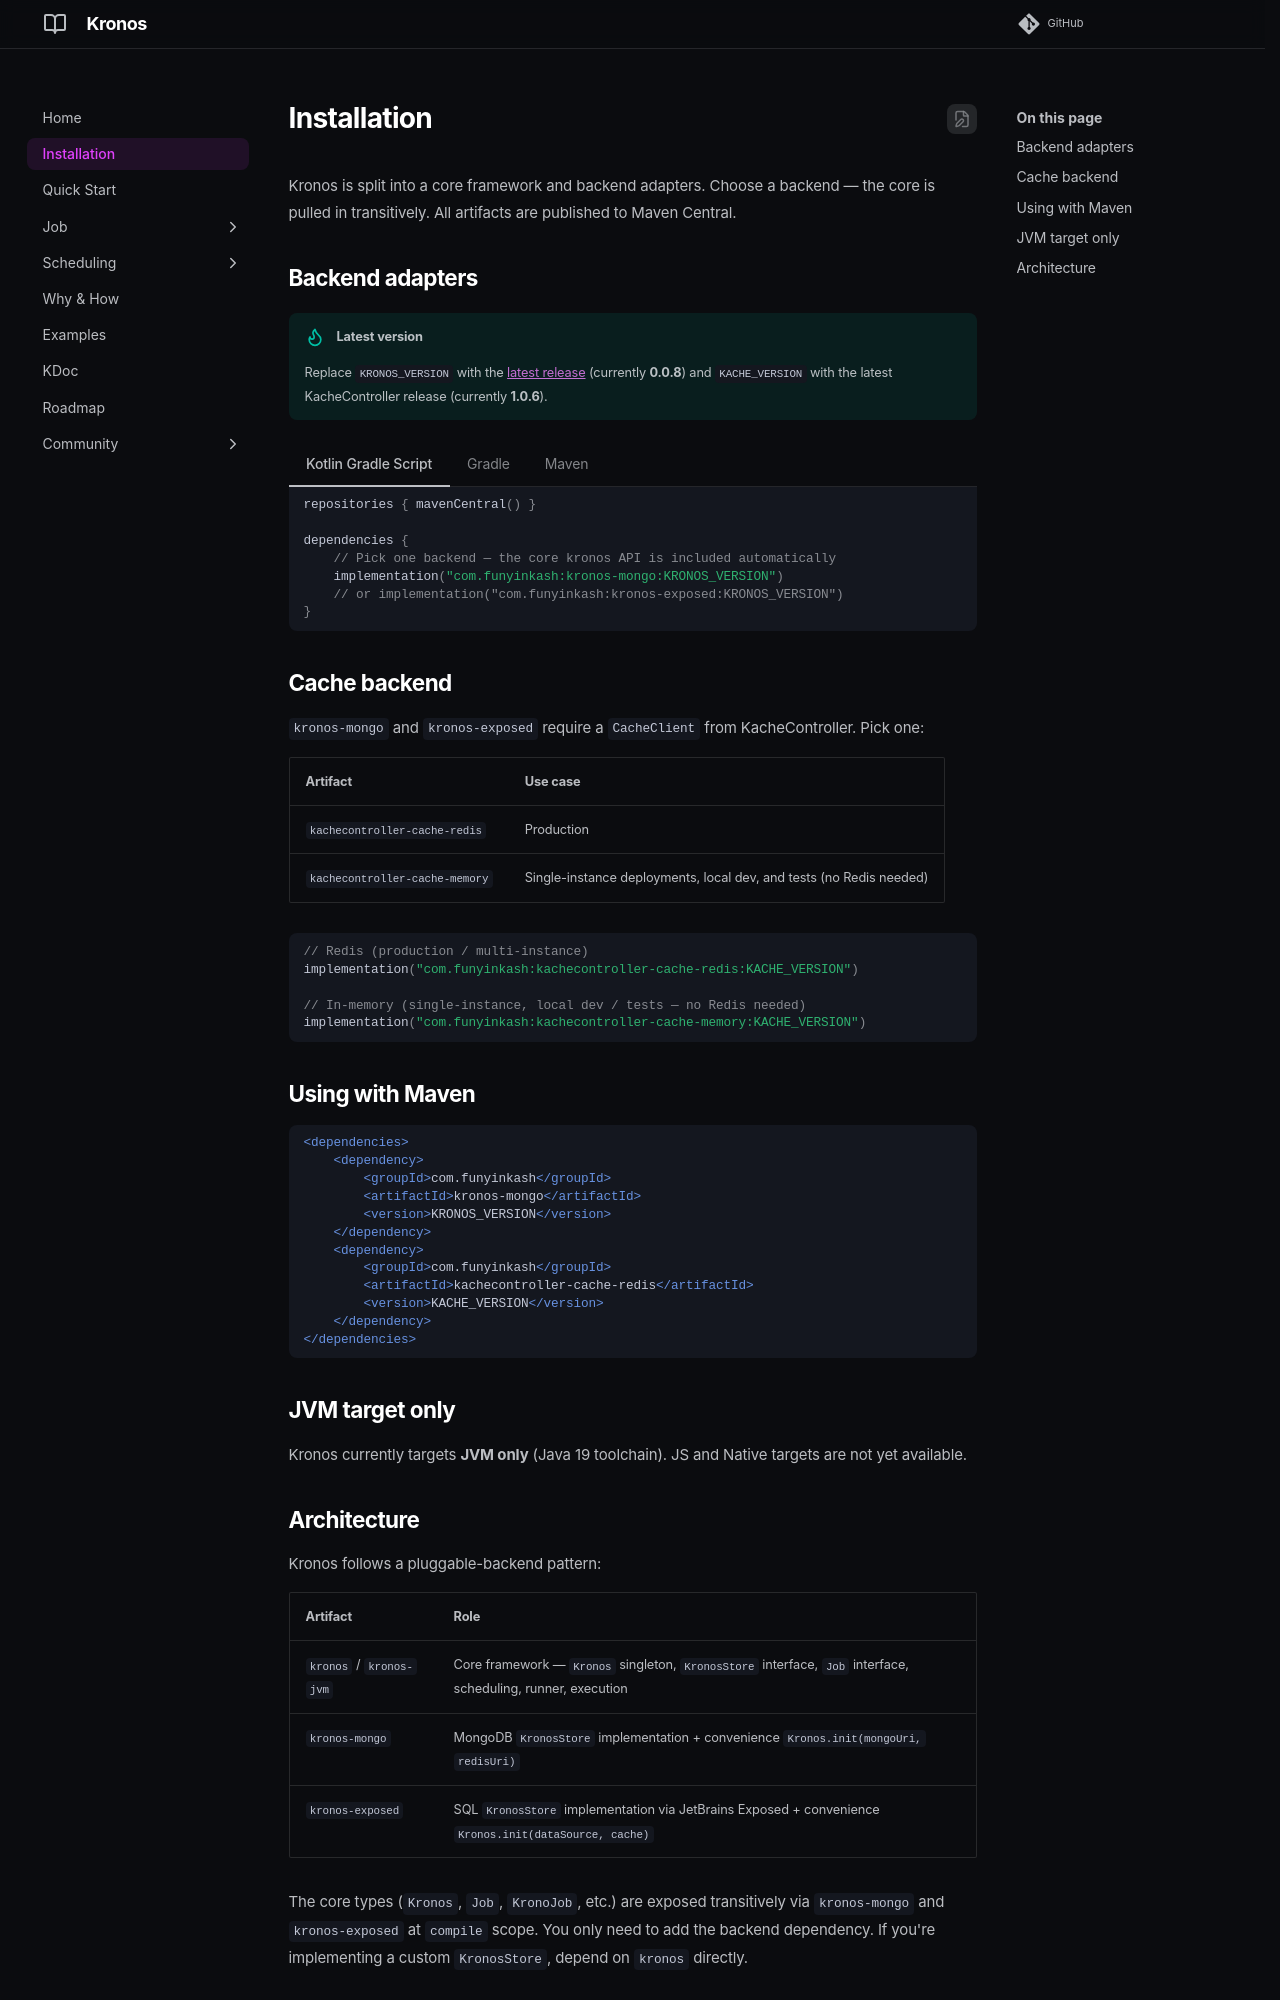

repository: funyin/Kronos · page: 0.0.9/installation/index.html · generator: mkdocs

---
comments: true
---

# Installation

Kronos is split into a core framework and backend adapters. Choose a backend — the core is pulled in transitively. All artifacts are published to Maven Central.

## Backend adapters

!!! tip "Latest version"
    Replace `KRONOS_VERSION` with the [latest release](https://github.com/funyin/Kronos/releases) (currently **0.0.8**) and `KACHE_VERSION` with the latest KacheController release (currently **1.0.6**).

=== "Kotlin Gradle Script"

    ```kotlin
    repositories { mavenCentral() }

    dependencies {
        // Pick one backend — the core kronos API is included automatically
        implementation("com.funyinkash:kronos-mongo:KRONOS_VERSION")
        // or implementation("com.funyinkash:kronos-exposed:KRONOS_VERSION")
    }
    ```

=== "Gradle"

    ```groovy
    repositories { mavenCentral() }

    dependencies {
        implementation "com.funyinkash:kronos-mongo:KRONOS_VERSION"
        // or implementation "com.funyinkash:kronos-exposed:KRONOS_VERSION"
    }
    ```

=== "Maven"

    ```xml
    <dependency>
        <groupId>com.funyinkash</groupId>
        <artifactId>kronos-mongo</artifactId>
        <version>KRONOS_VERSION</version>
    </dependency>
    ```

## Cache backend

`kronos-mongo` and `kronos-exposed` require a `CacheClient` from KacheController. Pick one:

| Artifact | Use case |
|---|---|
| `kachecontroller-cache-redis` | Production |
| `kachecontroller-cache-memory` | Single-instance deployments, local dev, and tests (no Redis needed) |

```kotlin
// Redis (production / multi-instance)
implementation("com.funyinkash:kachecontroller-cache-redis:KACHE_VERSION")

// In-memory (single-instance, local dev / tests — no Redis needed)
implementation("com.funyinkash:kachecontroller-cache-memory:KACHE_VERSION")
```

## Using with Maven

```xml
<dependencies>
    <dependency>
        <groupId>com.funyinkash</groupId>
        <artifactId>kronos-mongo</artifactId>
        <version>KRONOS_VERSION</version>
    </dependency>
    <dependency>
        <groupId>com.funyinkash</groupId>
        <artifactId>kachecontroller-cache-redis</artifactId>
        <version>KACHE_VERSION</version>
    </dependency>
</dependencies>
```

## JVM target only

Kronos currently targets **JVM only** (Java 19 toolchain). JS and Native targets are not yet available.
